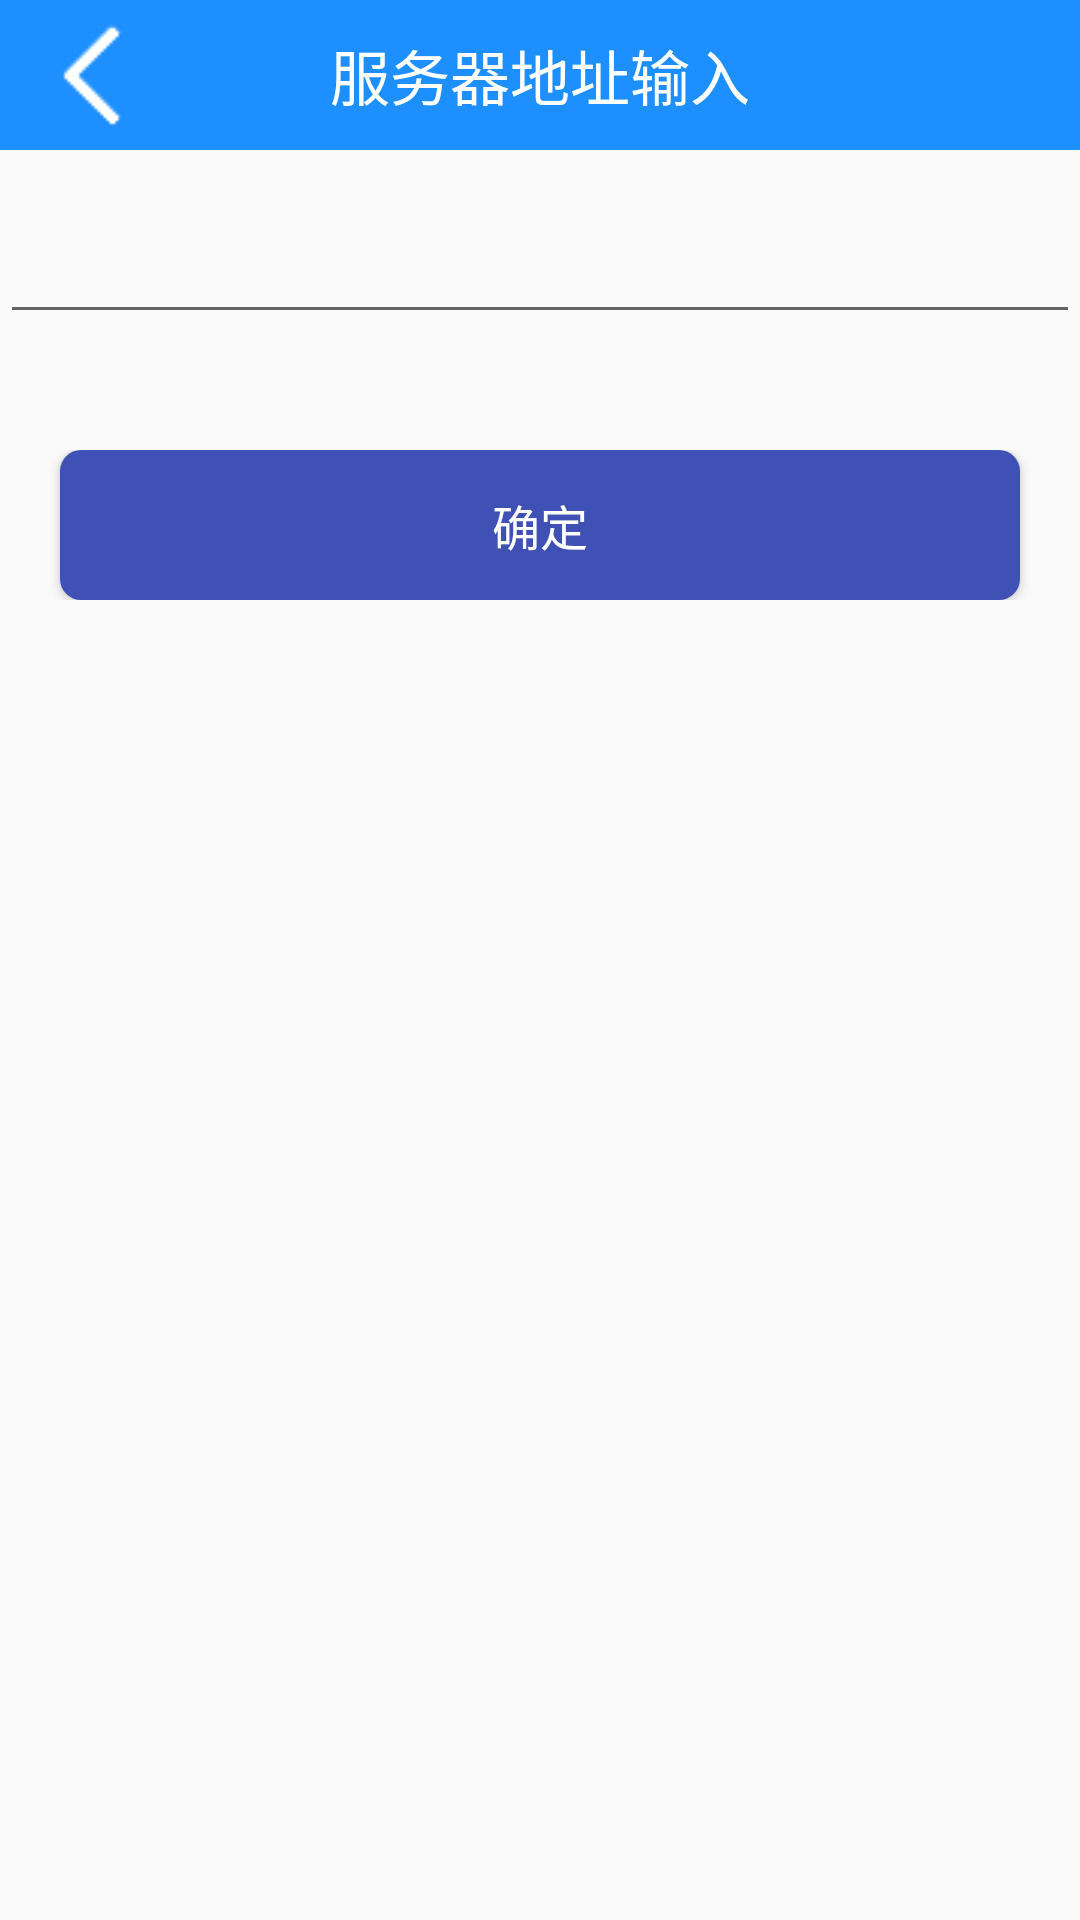

The Android layout XML behind this screen, and the referenced resources:
<!-- AndroidManifest.xml: application theme AppTheme -->
<!-- res/layout/nb_service_addr_input_layout.xml -->
<?xml version="1.0" encoding="utf-8"?>
<LinearLayout xmlns:android="http://schemas.android.com/apk/res/android"
    android:layout_width="match_parent"
    android:layout_height="match_parent"
    android:orientation="vertical">
    <RelativeLayout
        android:layout_width="match_parent"
        android:layout_height="50dp"
        android:background="#1D8FFE" >

        <ImageView
            android:id="@+id/nb_input_imgBackItemset"
            android:layout_width="60dp"
            android:layout_height="wrap_content"
            android:layout_alignParentLeft="true"
            android:layout_alignParentStart="true"
            android:layout_centerVertical="true"
            android:src="@drawable/icon_back" />

        <TextView
            android:id="@+id/nb_input_item_txt_titles"
            android:layout_width="wrap_content"
            android:layout_height="wrap_content"
            android:layout_centerInParent="true"
            android:text="服务器地址输入"
            android:textColor="#FFF"
            android:textSize="20sp" />
    </RelativeLayout>
<LinearLayout
    android:layout_width="match_parent"
    android:layout_marginTop="20dp"
    android:layout_height="50dp">
    <EditText
        android:id="@+id/edtextnbaddripput"
        android:layout_width="match_parent"
        android:layout_height="wrap_content" />
</LinearLayout>
    <LinearLayout
        android:layout_width="match_parent"
        android:layout_height="wrap_content"
        android:layout_marginTop="30dp"
        android:layout_alignParentBottom="true">

        <Button
            android:id="@+id/butnbaddrcommite"
            android:layout_width="match_parent"
            android:layout_height="50dp"
            android:layout_alignParentLeft="true"
            android:layout_alignParentStart="true"
            android:layout_marginEnd="20dp"
            android:layout_marginLeft="20dp"
            android:layout_marginRight="20dp"
            android:layout_marginStart="20dp"
            android:textSize="16sp"
            android:background="@drawable/round_button"
            android:text="确定"
            android:textColor="#fff" />

    </LinearLayout>
</LinearLayout>
<!-- resources referenced by this layout -->
<resources>
  <!-- drawable icon_back: png bitmap (drawable, 411 bytes) -->
  <!-- drawable round_button (drawable-v24) -->
  <?xml version="1.0" encoding="UTF-8"?>
  <selector xmlns:android="http://schemas.android.com/apk/res/android">
  
      <item android:state_pressed="false">
          
          <shape android:shape="rectangle">
  
              
              <solid android:color="#3F51B5" />
              
              
              <corners android:radius="7dip" />
              
              <padding android:bottom="10dp" android:left="10dp" android:right="10dp" android:top="10dp" />
          </shape>    
      </item>
      
      <item android:state_pressed="true">
          <shape android:shape="rectangle">
              <solid android:color="#3598DC" />
  
              <corners android:radius="7dip" />
      	</shape>
      </item>
      
  </selector>
  <style name="AppTheme" parent="Theme.AppCompat.Light.DarkActionBar">
          
          <item name="colorPrimary">@color/colorPrimary</item>
          <item name="colorPrimaryDark">@color/colorPrimaryDark</item>
          <item name="colorAccent">@color/colorAccent</item>
      </style>
  <color name="colorPrimary">#008577</color>
  <color name="colorPrimaryDark">#00574B</color>
  <color name="colorAccent">#D81B60</color>
</resources>
